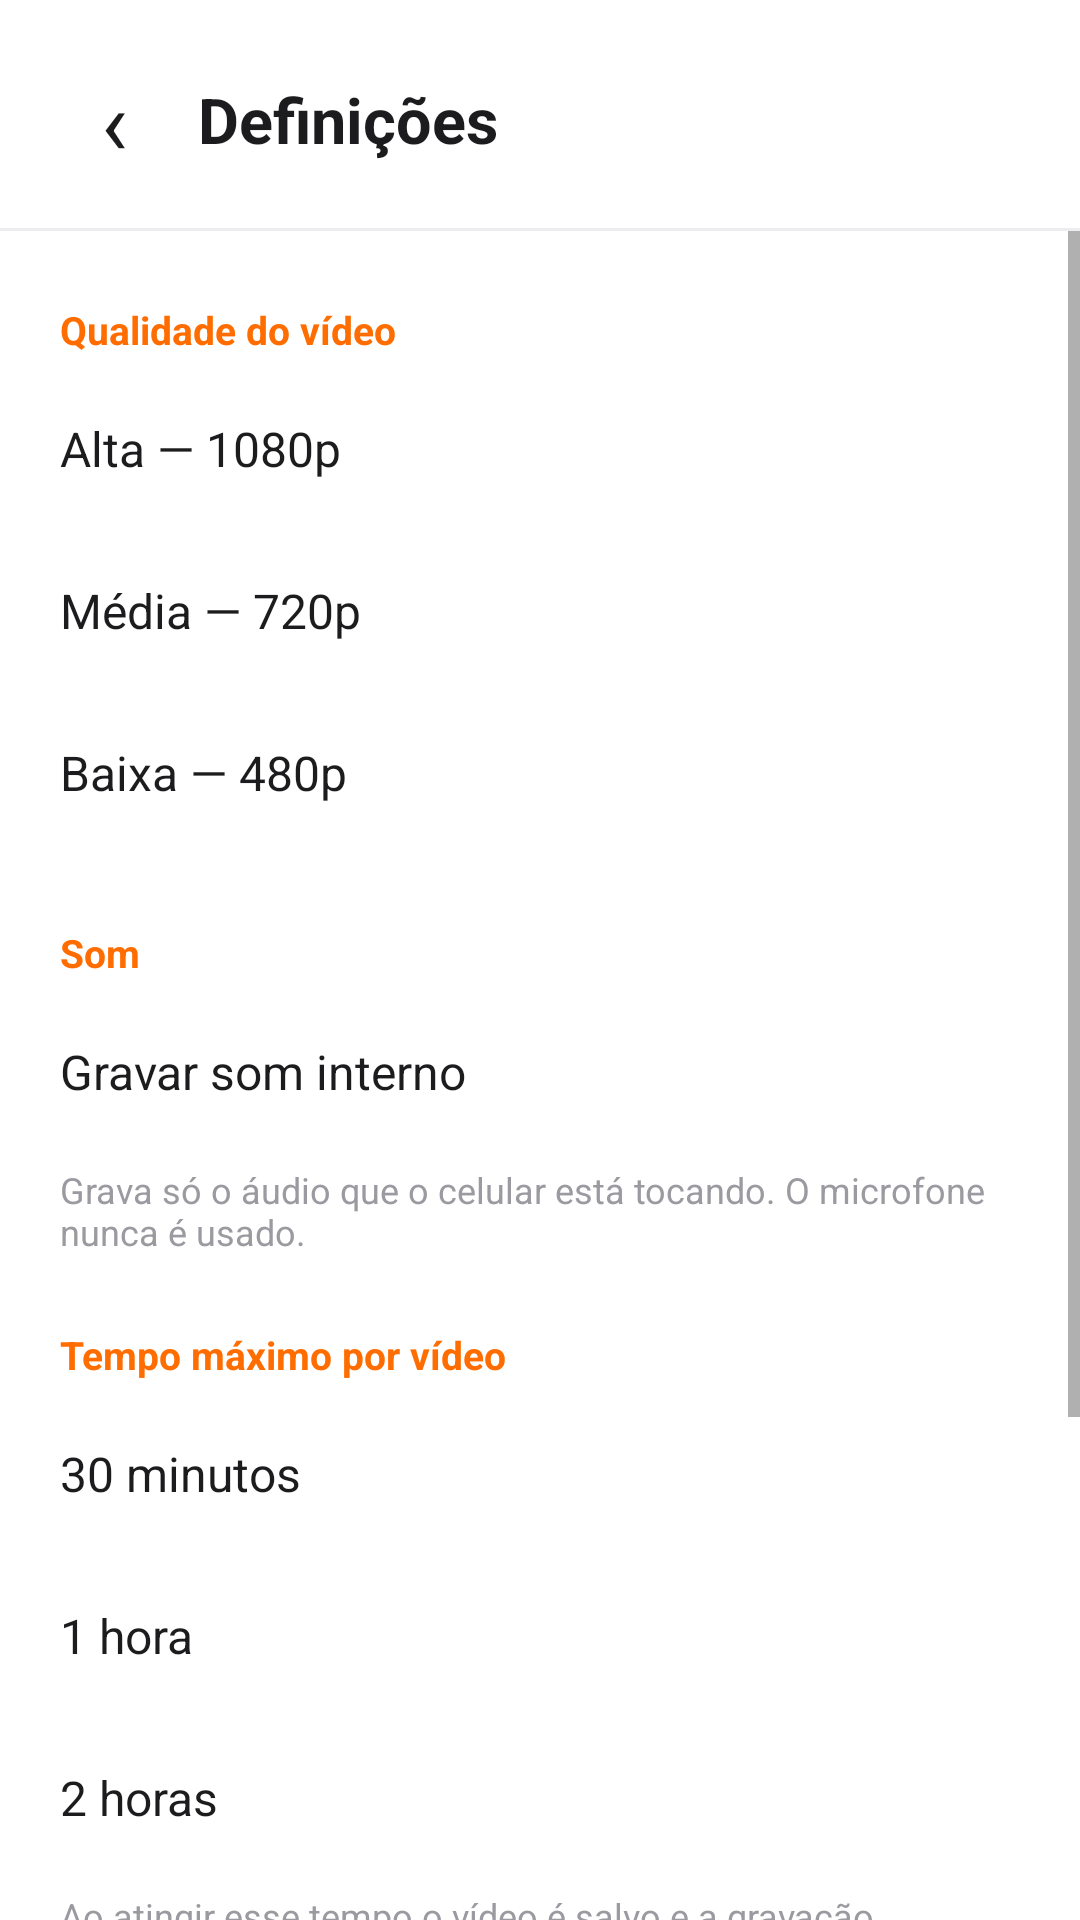

Produce the Android XML layout that renders to this screen, including the resource entries it uses.
<!-- AndroidManifest.xml: application theme Theme.GravaTela -->
<!-- res/layout/activity_settings.xml -->
<?xml version="1.0" encoding="utf-8"?>
<LinearLayout xmlns:android="http://schemas.android.com/apk/res/android"
    android:id="@+id/raizConfig"
    android:layout_width="match_parent"
    android:layout_height="match_parent"
    android:background="#FFFFFF"
    android:orientation="vertical">

    
    <LinearLayout
        android:layout_width="match_parent"
        android:layout_height="wrap_content"
        android:gravity="center_vertical"
        android:orientation="horizontal"
        android:paddingLeft="16dp"
        android:paddingTop="18dp"
        android:paddingRight="20dp"
        android:paddingBottom="14dp">

        <TextView
            android:id="@+id/btnVoltar"
            android:layout_width="44dp"
            android:layout_height="44dp"
            android:clickable="true"
            android:focusable="true"
            android:gravity="center"
            android:text="‹"
            android:textColor="#1C1C1E"
            android:textSize="30sp" />

        <TextView
            android:layout_width="wrap_content"
            android:layout_height="wrap_content"
            android:layout_marginLeft="6dp"
            android:text="Definições"
            android:textColor="#1C1C1E"
            android:textSize="21sp"
            android:textStyle="bold" />
    </LinearLayout>

    <View
        android:layout_width="match_parent"
        android:layout_height="1dp"
        android:background="#EDEDF0" />

    <ScrollView
        android:layout_width="match_parent"
        android:layout_height="0dp"
        android:layout_weight="1">

        <LinearLayout
            android:layout_width="match_parent"
            android:layout_height="wrap_content"
            android:orientation="vertical"
            android:paddingBottom="30dp">

            
            <TextView
                style="@style/TituloSecao"
                android:text="Qualidade do vídeo" />

            <TextView
                android:id="@+id/optAlta"
                style="@style/LinhaOpcao"
                android:text="Alta — 1080p" />

            <TextView
                android:id="@+id/optMedia"
                style="@style/LinhaOpcao"
                android:text="Média — 720p" />

            <TextView
                android:id="@+id/optBaixa"
                style="@style/LinhaOpcao"
                android:text="Baixa — 480p" />

            
            <TextView
                style="@style/TituloSecao"
                android:text="Som" />

            <TextView
                android:id="@+id/optSom"
                style="@style/LinhaOpcao"
                android:text="Gravar som interno" />

            <TextView
                style="@style/Explicacao"
                android:text="Grava só o áudio que o celular está tocando. O microfone nunca é usado." />

            
            <TextView
                style="@style/TituloSecao"
                android:text="Tempo máximo por vídeo" />

            <TextView
                android:id="@+id/opt30"
                style="@style/LinhaOpcao"
                android:text="30 minutos" />

            <TextView
                android:id="@+id/opt60"
                style="@style/LinhaOpcao"
                android:text="1 hora" />

            <TextView
                android:id="@+id/opt120"
                style="@style/LinhaOpcao"
                android:text="2 horas" />

            <TextView
                style="@style/Explicacao"
                android:text="Ao atingir esse tempo o vídeo é salvo e a gravação continua em um arquivo novo, sem parar." />

            
            <TextView
                style="@style/TituloSecao"
                android:text="Bola flutuante" />

            <TextView
                android:id="@+id/optBolha"
                style="@style/LinhaOpcao"
                android:text="Mostrar a bola flutuante" />

            <TextView
                android:id="@+id/optEsconder"
                style="@style/LinhaOpcao"
                android:text="Esconder a bola durante a gravação" />

            <TextView
                style="@style/Explicacao"
                android:text="Ligue esta opção se a bola estiver aparecendo dentro do vídeo gravado. Os controles continuam na notificação." />

        </LinearLayout>
    </ScrollView>

</LinearLayout>
<!-- resources referenced by this layout -->
<resources>
  <style name="Explicacao">
          <item name="android:layout_width">match_parent</item>
          <item name="android:layout_height">wrap_content</item>
          <item name="android:paddingLeft">20dp</item>
          <item name="android:paddingRight">20dp</item>
          <item name="android:paddingTop">4dp</item>
          <item name="android:textColor">#9A9AA0</item>
          <item name="android:textSize">12sp</item>
      </style>
  <style name="LinhaOpcao">
          <item name="android:layout_width">match_parent</item>
          <item name="android:layout_height">54dp</item>
          <item name="android:gravity">center_vertical</item>
          <item name="android:paddingLeft">20dp</item>
          <item name="android:paddingRight">20dp</item>
          <item name="android:clickable">true</item>
          <item name="android:focusable">true</item>
          <item name="android:textColor">#1C1C1E</item>
          <item name="android:textSize">16sp</item>
      </style>
  <style name="TituloSecao">
          <item name="android:layout_width">match_parent</item>
          <item name="android:layout_height">wrap_content</item>
          <item name="android:paddingLeft">20dp</item>
          <item name="android:paddingRight">20dp</item>
          <item name="android:paddingTop">24dp</item>
          <item name="android:paddingBottom">4dp</item>
          <item name="android:textColor">#FF6D00</item>
          <item name="android:textSize">13sp</item>
          <item name="android:textStyle">bold</item>
      </style>
  <style name="Theme.GravaTela" parent="Theme.AppCompat.DayNight.NoActionBar">
          <item name="colorPrimary">#FF6D00</item>
          <item name="colorPrimaryDark">#E65100</item>
          <item name="colorAccent">#FF6D00</item>
          <item name="android:statusBarColor">#FFFFFF</item>
          <item name="android:windowLightStatusBar">true</item>
      </style>
</resources>
